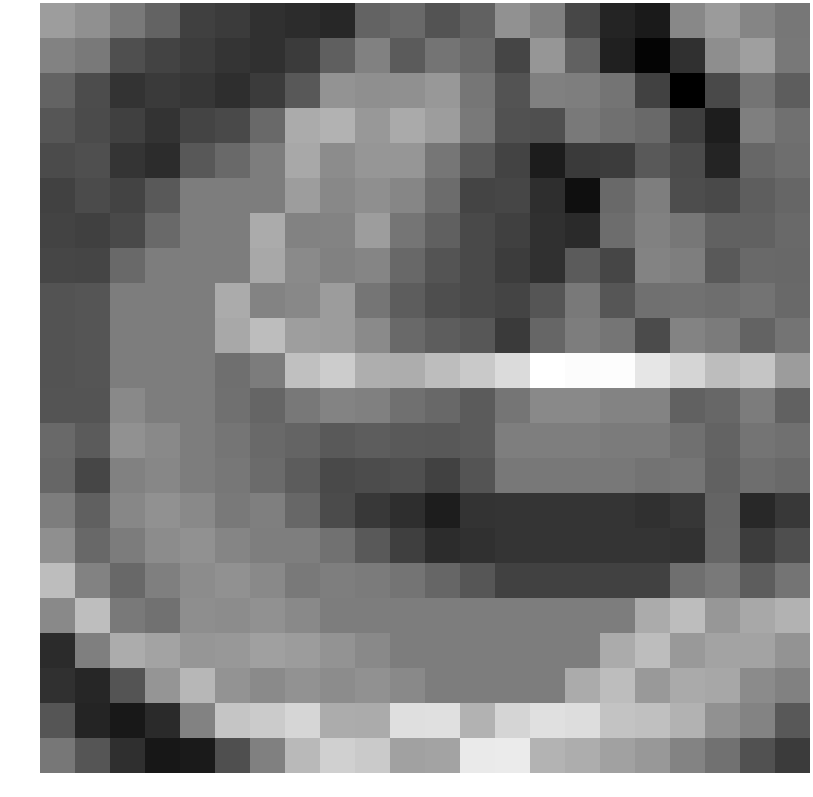

Source data for this figure (header and first rows):
1.032644, 0.738047, 0.201198, -0.337966, -1.162619, -1.285029, -1.559799, -1.620126, -1.773720, -0.339966, -0.172801, -0.725729, -0.372124, 0.762931, 0.319799, -0.994231, -1.811509, -2.083518, 0.547845, 0.988538, 0.460925, 0.134533
0.4088, 0.1848, -0.8177, -1.089, -1.272, -1.451, -1.554, -1.299, -0.4278, 0.3799, -0.5284, 0.06714, -0.1859, -1.061, 0.8845, -0.3634, -1.905, -2.594, -1.539, 0.6824, 1.101, 0.1533
-0.3384, -0.8852, -1.488, -1.325, -1.403, -1.598, -1.286, -0.5902, 0.8197, 0.7061, 0.7232, 0.9138, 0.1198, -0.7256, 0.349, 0.3127, 0.06803, -1.149, -2.708, -0.9445, 0.07444, -0.4732
-0.6547, -0.9213, -1.169, -1.483, -1.074, -0.9654, -0.1954, 1.372, 1.54, 0.9273, 1.342, 1.03, 0.2159, -0.7718, -0.8154, 0.1881, -0.03302, -0.1644, -1.226, -2.009, 0.3248, -0.02037
-0.9136, -0.8222, -1.426, -1.637, -0.5902, -0.1954, 0.2895, 1.305, 0.6468, 0.8695, 0.868, 0.1158, -0.5602, -1.1, -2.032, -1.325, -1.265, -0.5718, -0.899, -1.846, -0.2338, -0.07157
-1.138, -0.919, -1.105, -0.5707, 0.2895, 0.2895, 0.2895, 1.039, 0.5483, 0.7126, 0.5037, -0.1142, -1.084, -1.03, -1.61, -2.336, -0.1812, 0.296, -0.8591, -0.9352, -0.4692, -0.2605
-1.11, -1.169, -0.9654, -0.1954, 0.2895, 0.2895, 1.372, 0.3974, 0.4204, 1.031, 0.0977, -0.4174, -0.9564, -1.162, -1.533, -1.692, -0.1031, 0.3857, 0.1481, -0.3718, -0.3921, -0.168
-1.033, -1.06, -0.1954, 0.2895, 0.2895, 0.2895, 1.305, 0.5853, 0.3772, 0.4695, -0.2131, -0.7014, -0.9416, -1.251, -1.552, -0.5262, -1.03, 0.4385, 0.315, -0.5431, -0.1866, -0.2094
-0.7128, -0.6652, 0.2895, 0.2895, 0.2895, 1.372, 0.4567, 0.5393, 1.007, 0.09124, -0.4852, -0.8339, -0.925, -1.086, -0.6771, 0.1899, -0.6371, -0.03191, -0.002127, -0.08343, 0.04348, -0.1887
-0.7128, -0.6652, 0.2895, 0.2895, 0.2895, 1.305, 1.798, 1.073, 1.018, 0.5884, -0.2055, -0.4828, -0.6301, -1.316, -0.2782, 0.269, 0.09939, -0.9051, 0.4264, 0.235, -0.3311, 0.05608
-0.7128, -0.6652, 0.2895, 0.2895, 0.2895, -0.0436, 0.2454, 1.879, 2.155, 1.435, 1.415, 1.81, 2.082, 2.527, 3.387, 3.304, 3.32, 2.779, 2.373, 1.811, 1.992, 1.018
-0.6859, -0.6985, 0.5599, 0.2895, 0.2895, -0.03502, -0.2847, 0.1497, 0.4254, 0.3454, -0.01777, -0.2237, -0.5223, 0.07815, 0.563, 0.563, 0.4565, 0.4278, -0.3907, -0.2441, 0.2506, -0.3668
-0.1699, -0.5282, 0.7626, 0.5599, 0.2895, 0.1008, -0.1908, -0.3159, -0.5822, -0.4841, -0.5427, -0.6074, -0.5351, 0.3075, 0.3075, 0.3075, 0.2247, 0.2405, -0.03484, -0.3365, 0.06913, -0.02703
-0.2693, -1.026, 0.3655, 0.5255, 0.2895, 0.1365, -0.1509, -0.4968, -0.9404, -0.8769, -0.8231, -1.137, -0.6972, 0.1574, 0.1574, 0.1574, 0.1574, 0.05091, 0.08148, -0.3529, -0.07126, -0.1638
0.2789, -0.4146, 0.5288, 0.764, 0.5599, 0.183, 0.3193, -0.2463, -0.9177, -1.343, -1.609, -2.008, -1.471, -1.447, -1.447, -1.447, -1.447, -1.53, -1.384, -0.3218, -1.742, -1.333
0.7141, -0.2298, 0.2598, 0.6485, 0.7626, 0.477, 0.2926, 0.2969, 0.005383, -0.5792, -1.191, -1.654, -1.532, -1.423, -1.423, -1.423, -1.423, -1.423, -1.506, -0.2982, -1.232, -0.8437
1.8, 0.3896, -0.2316, 0.3287, 0.6296, 0.7626, 0.5599, 0.2066, 0.2926, 0.2377, 0.06465, -0.2558, -0.6506, -1.135, -1.135, -1.135, -1.135, -1.135, -0.05253, 0.1975, -0.4713, 0.07613
0.5649, 1.817, 0.1786, 0.008958, 0.6796, 0.6296, 0.7626, 0.5599, 0.2895, 0.2895, 0.2895, 0.2895, 0.2895, 0.2895, 0.2895, 0.2895, 0.2895, 1.372, 1.805, 0.8965, 1.315, 1.54
-1.666, 0.3284, 1.409, 1.184, 0.8845, 0.9293, 1.123, 1.027, 0.797, 0.5599, 0.2895, 0.2895, 0.2895, 0.2895, 0.2895, 0.2895, 1.372, 1.805, 0.9558, 1.216, 1.201, 0.7947
-1.53, -1.792, -0.7074, 0.86, 1.669, 0.8168, 0.5994, 0.7804, 0.6282, 0.7626, 0.5599, 0.2895, 0.2895, 0.2895, 0.2895, 1.372, 1.805, 0.9558, 1.346, 1.291, 0.6096, 0.3656
-0.6743, -1.85, -2.119, -1.707, 0.3975, 1.987, 2.149, 2.387, 1.411, 1.372, 2.603, 2.644, 1.547, 2.386, 2.63, 2.556, 1.956, 1.88, 1.551, 0.7595, 0.4564, -0.5895
0.135, -0.6743, -1.585, -2.141, -2.078, -0.8057, 0.3487, 1.716, 2.25, 2.115, 1.133, 1.21, 2.879, 2.902, 1.557, 1.411, 1.132, 0.9186, 0.4502, -0.007495, -0.7515, -1.287
